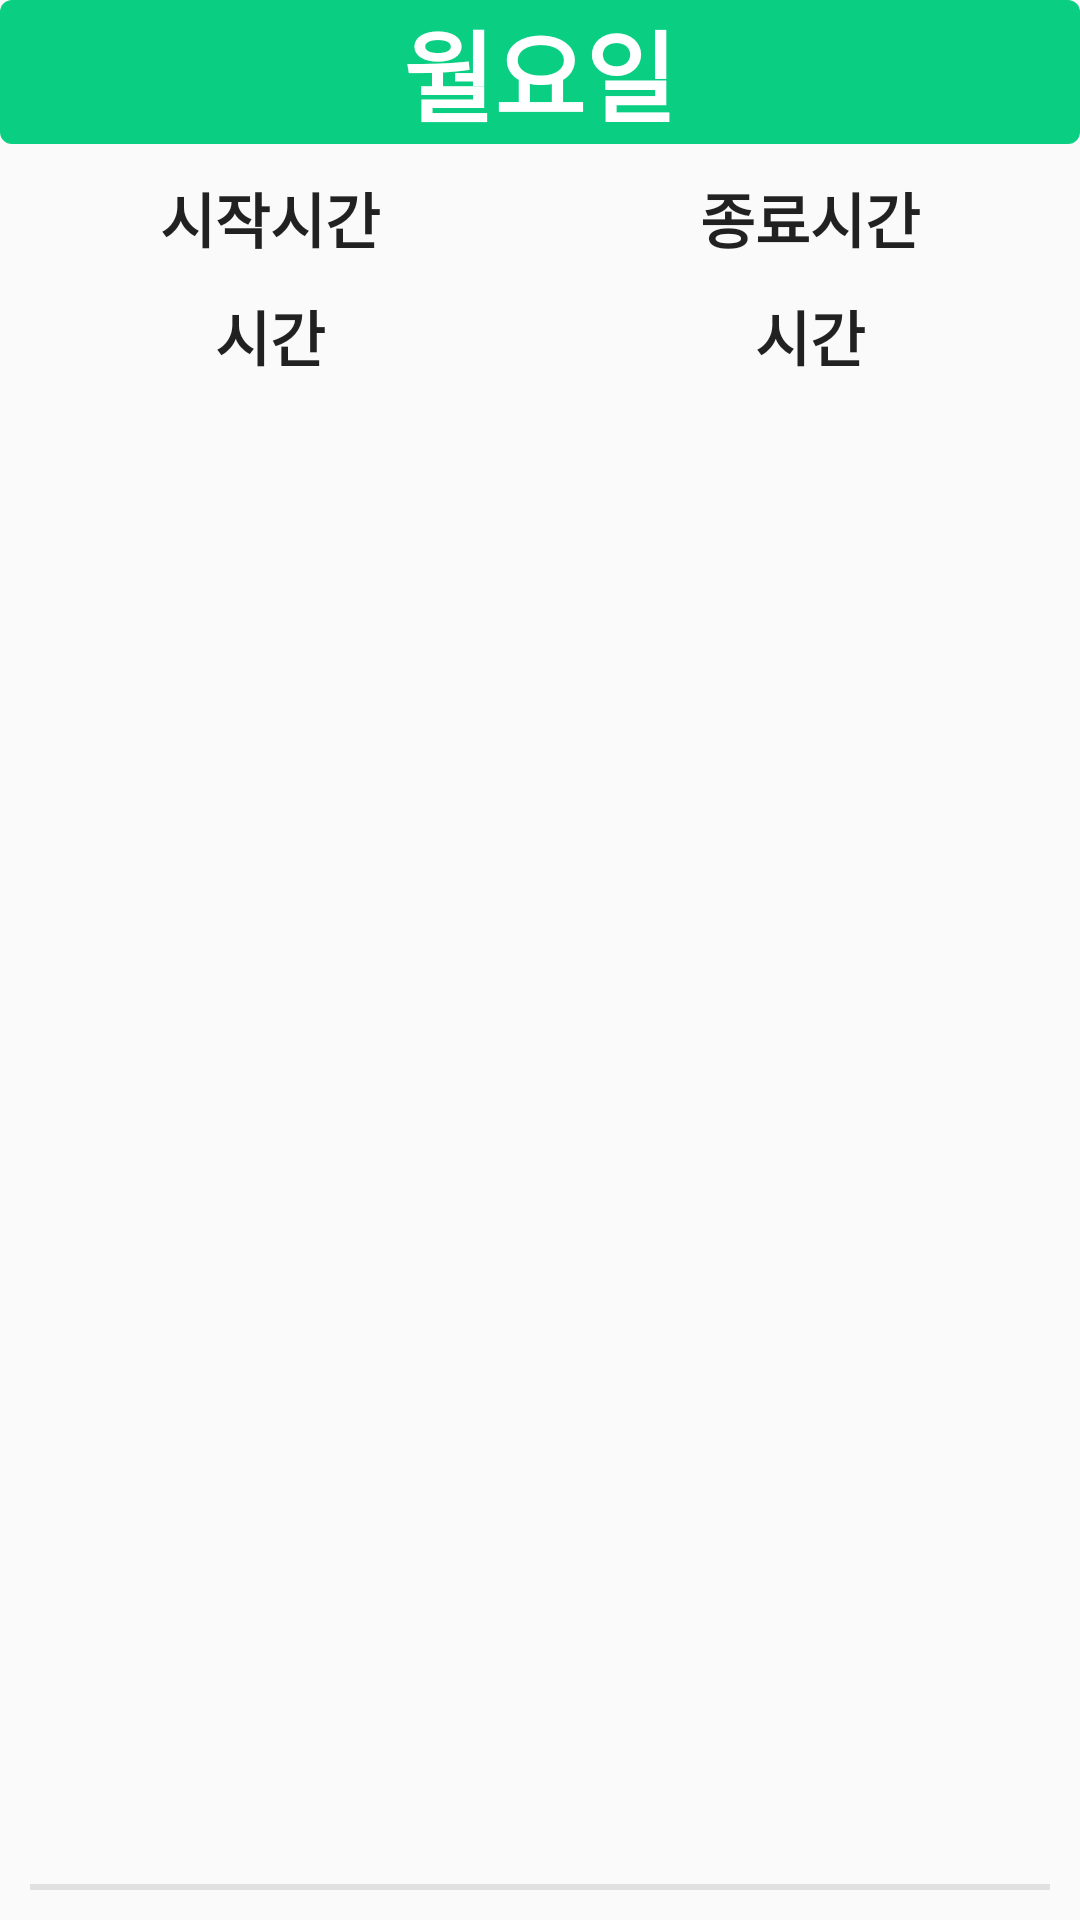

Here is an Android app screen rendered from its layout file. Give the layout XML and the strings, colors and styles it references.
<!-- AndroidManifest.xml: application theme Theme.PIPI -->
<!-- res/layout/insert_item.xml -->
<?xml version="1.0" encoding="utf-8"?>
<LinearLayout xmlns:android="http://schemas.android.com/apk/res/android"
    xmlns:app="http://schemas.android.com/apk/res-auto"
    xmlns:tools="http://schemas.android.com/tools"
    android:layout_width="wrap_content"
    android:layout_height="wrap_content"
    android:orientation="vertical">


    <RelativeLayout
        android:paddingHorizontal="10dp"
        android:background="@drawable/custom_btn2"
        android:layout_width="match_parent"
        android:layout_height="wrap_content">


            <TextView
                android:layout_centerInParent="true"
                android:id="@+id/insert_item_title"
                android:layout_width="wrap_content"
                android:layout_height="wrap_content"
                android:gravity="center"
                android:textSize="33sp"
                android:textStyle="bold"
                android:textColor="@color/white"
                android:text="월요일"/>

            <ImageButton
                android:layout_centerVertical="true"
                android:background="@color/transparency"
                android:layout_alignParentRight="true"
                android:id="@+id/insert_item_imgbtn_delete"
                android:layout_width="wrap_content"
                android:layout_height="wrap_content"
                android:src="@drawable/ic_baseline_clear_24"/>





    </RelativeLayout>



    <LinearLayout
        android:layout_marginTop="10dp"
        android:layout_width="match_parent"
        android:layout_height="wrap_content"
        android:orientation="horizontal">

        <TextView
            android:gravity="center"
            android:layout_width="wrap_content"
            android:layout_height="wrap_content"
            android:text="@string/dialog_starttime"
            style="@style/NormalText"
            android:layout_weight="1"/>


        <TextView
            android:gravity="center"
            android:layout_width="wrap_content"
            android:layout_height="wrap_content"
            android:text="@string/dialog_endtime"
            style="@style/NormalText"
            android:layout_weight="1"/>
    </LinearLayout>

    <LinearLayout
        android:layout_weight="1"
        android:layout_width="match_parent"
        android:layout_height="wrap_content"
        android:orientation="horizontal">

        <TextView
            android:id="@+id/insert_item_text_start"
            android:layout_width="wrap_content"
            android:layout_height="wrap_content"
            android:layout_marginVertical="10dp"
            android:layout_weight="1"
            android:gravity="center"
            style="@style/NormalText"
            android:text="시간" />

        <TextView
            android:id="@+id/insert_item_text_end"
            android:layout_weight="1"
            android:layout_width="wrap_content"
            android:layout_height="wrap_content"
            android:layout_marginVertical="10dp"
            android:gravity="center"
            android:text="시간"
            style="@style/NormalText"

            />

    </LinearLayout>

   <View
        android:layout_margin="10dp"
        android:layout_width="match_parent"
        android:layout_height="2dp"
        android:background="@color/line"/>

</LinearLayout>
<!-- resources referenced by this layout -->
<resources>
  <color name="line">#1A000000</color>
  <color name="transparency">#00FFFFFF</color>
  <color name="white">#FFFFFFFF</color>
  <!-- drawable custom_btn2 (drawable-v24) -->
  <?xml version="1.0" encoding="utf-8"?>
  <shape xmlns:android="http://schemas.android.com/apk/res/android" android:shape="rectangle">
      <corners android:radius="4dp"/>
      <solid android:color="@color/amerald"/>
  
  </shape>
  <string name="dialog_endtime">종료시간</string>
  <string name="dialog_starttime">시작시간</string>
  <style name="NormalText" parent="TextAppearance.AppCompat">
          <item name="android:textSize">20sp</item>
          <item name="android:textStyle">bold</item>
      </style>
  <style name="Theme.PIPI" parent="Theme.AppCompat.Light.NoActionBar">
          
          <item name="android:timePickerStyle">@style/MyTimePickerTheme</item>
      </style>
  <color name="amerald">#0ACF83</color>
  <style name="MyTimePickerTheme" parent="android:Widget.Material.Light.TimePicker">
          <item name="android:timePickerMode">spinner</item>
      </style>
</resources>
